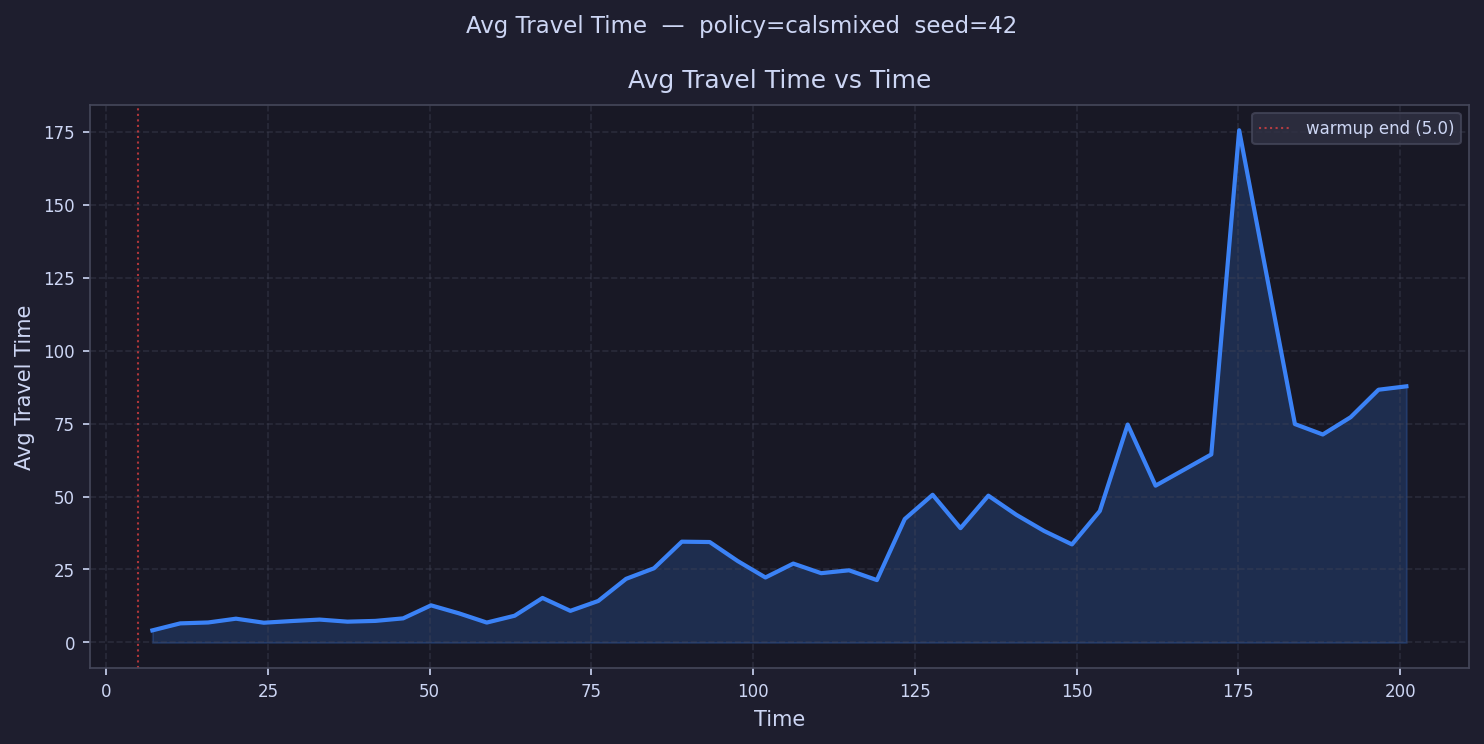

Values plotted in this chart, from the file beside it:
time, avg_travel_time
7.154, 4.145
11.46, 6.545
15.77, 6.848
20.07, 8.146
24.38, 6.768
28.69, 7.34
33, 7.842
37.3, 7.13
41.61, 7.39
45.92, 8.259
50.22, 12.72
54.53, 9.987
58.84, 6.823
63.14, 9.161
67.45, 15.25
71.76, 10.84
76.07, 14.22
80.37, 21.8
84.68, 25.42
88.99, 34.53
93.29, 34.41
97.6, 27.92
101.9, 22.26
106.2, 27.02
110.5, 23.74
114.8, 24.73
119.1, 21.37
123.4, 42.28
127.8, 50.59
132.1, 39.16
136.4, 50.29
140.7, 43.76
145, 38.2
149.3, 33.59
153.6, 45.04
157.9, 74.65
162.2, 53.72
166.5, 
170.8, 64.42
175.1, 175.5
179.4, 
183.7, 74.82
188, 71.25
192.4, 77.17
196.7, 86.58
201, 87.75
205.3, 
209.6, 
213.9, 
218.2, 
